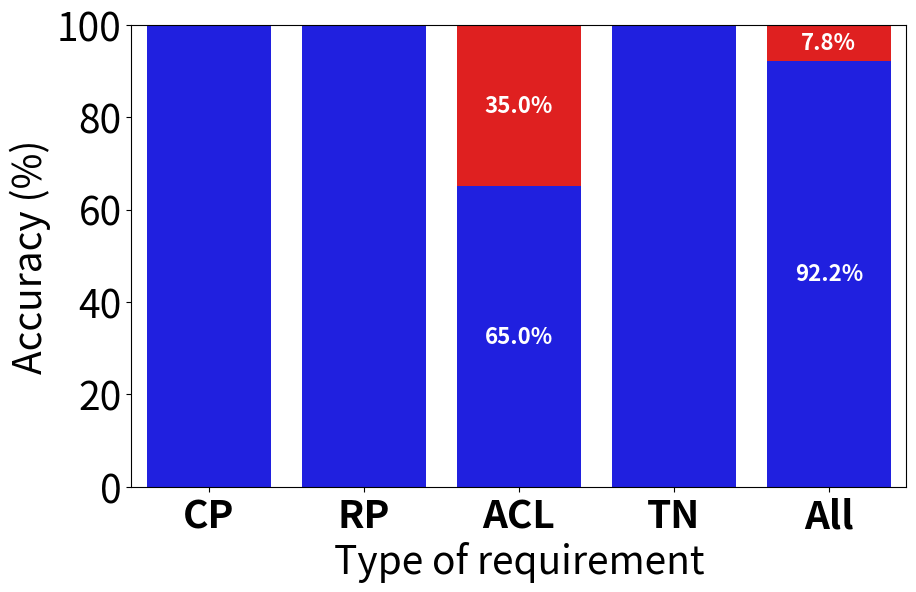

Recreate this plot in Python.
import pandas as pd
import seaborn as sns
import matplotlib.pyplot as plt
import matplotlib as mpl

# Set global font size
mpl.rcParams.update({'font.size': 28})

# Define the prediction counts
df_pred = pd.DataFrame({
    'Prediction': ['CP', 'RP', 'ACL', 'TN', 'All'], 
    'Correct (Percentage)': [100, 100, 65, 100, 92.2],
    'Incorrect (Percentage)': [0, 0, 35, 0, 7.8]
})

# Create the bar plot
plt.figure(figsize=(10, 6))  # Set the figure size

# Plot the blue bars for correct predictions
ax = sns.barplot(x='Prediction', y='Correct (Percentage)', data=df_pred, color='blue')

# Plot the red bars for incorrect predictions starting from the top of the blue bars
sns.barplot(x='Prediction', y='Incorrect (Percentage)', data=df_pred, color='red', ax=ax,
            bottom=df_pred['Correct (Percentage)'])


# Add incorrect percentage on top of correct percentage
for i, correct_percent in enumerate(df_pred['Correct (Percentage)']):
    if correct_percent != 100 and correct_percent != 0:  # Display percentage if different from 0 or 100
        incorrect_percent = df_pred.loc[i, 'Incorrect (Percentage)']
        ax.text(i, correct_percent/2, f"{correct_percent}%", ha='center', va='center', color='white', fontsize=16, fontweight='bold')
        ax.text(i, correct_percent + incorrect_percent/2, f"{incorrect_percent}%", ha='center', va='center', color='white', fontsize=16, fontweight='bold')

# Set tick labels in bold
plt.xticks(fontweight='bold')

# Set the axis labels
plt.xlabel('Type of requirement')
plt.ylabel('Accuracy (%)')

# Plot the graph
plt.show()

